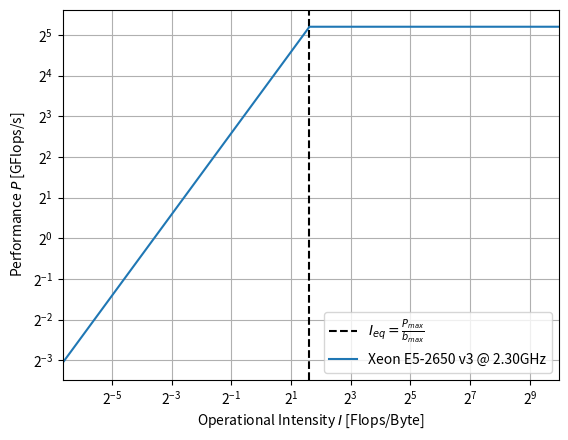

The matplotlib source for this figure:
import matplotlib.pyplot as plt
import numpy as np


def plot_roofline(Pmax, bmax, Imin, Imax, N=1000, ax=None, **plt_kwargs):
    if ax is None:
        ax = plt.gca()
    I = np.geomspace(Imin, Imax, N)
    P = bmax * I
    P = np.minimum(P, Pmax)

    Ieq = Pmax / bmax
    ax.axvline(Ieq, color='k', linestyle='--', label=r"$I_{eq} = \frac{P_{max}}{b_{max}}$")

    ax.loglog(I, P, **plt_kwargs)
    ax.set_xscale('log', base=2)
    ax.set_yscale('log', base=2)
    ax.grid(True)
    ax.set_xlim(Imin, Imax)
    ax.set_xlabel(rf"Operational Intensity $I$ [Flops/Byte]")
    ax.set_ylabel(rf"Performance $P$ [GFlops/s]")
    return ax


if __name__ == "__main__":
    fig, ax = plt.subplots()
    ax = plot_roofline(Pmax=36.8, bmax=12, Imin=1.e-2, Imax=1.e+3, ax=ax,
                       label="Xeon E5-2650 v3 @ 2.30GHz")
    ax.legend()
    plt.savefig("roofline.pdf")
    plt.show()
